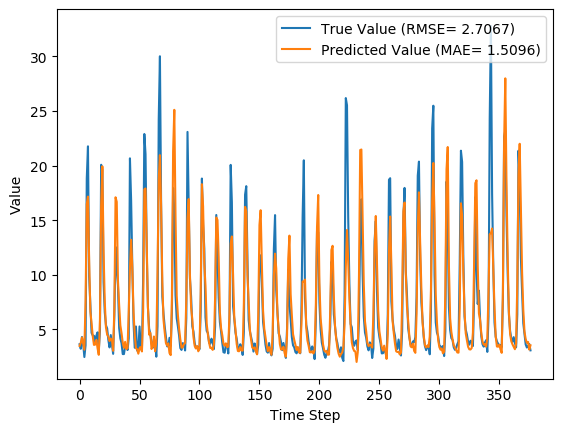

The table this chart was drawn from, first rows:
y_true, y_pred, y_true_scaled, y_pred_scaled
3.63, 3.477, 0.08847, 0.08367
3.21, 3.757, 0.07534, 0.09243
4.29, 4.251, 0.1091, 0.1079
3.67, 3.703, 0.08972, 0.09075
2.46, 3.128, 0.05189, 0.07278
3.54, 7.653, 0.08565, 0.2142
18.82, 16.46, 0.5633, 0.4896
21.76, 17.15, 0.6552, 0.5113
9.83, 11.24, 0.2823, 0.3263
7.16, 6.643, 0.1988, 0.1827
4.67, 5.552, 0.121, 0.1485
4.44, 4.354, 0.1138, 0.1111
4.4, 3.568, 0.1125, 0.08652
3.83, 3.601, 0.09472, 0.08756
4.42, 4.036, 0.1132, 0.1011
4.72, 3.259, 0.1225, 0.07686
3.03, 2.661, 0.06971, 0.05819
4.87, 5.862, 0.1272, 0.1582
20.07, 16.35, 0.6024, 0.4862
19.62, 19.93, 0.5883, 0.5979
9.33, 12.22, 0.2666, 0.3569
6.56, 7.54, 0.1801, 0.2107
5.37, 5.17, 0.1429, 0.1366
5.07, 4.513, 0.1335, 0.1161
4.02, 4.329, 0.1007, 0.1103
3.34, 3.918, 0.0794, 0.09746
4.47, 4.154, 0.1147, 0.1048
3.61, 4.012, 0.08784, 0.1004
2.75, 3.028, 0.06096, 0.06965
6.28, 6.885, 0.1713, 0.1902
12.55, 17.09, 0.3673, 0.5093
10.44, 16.67, 0.3013, 0.4962
9.01, 9.472, 0.2566, 0.2711
5.12, 7.195, 0.135, 0.1999
4.16, 5.357, 0.105, 0.1424
3.72, 4.649, 0.09128, 0.1203
2.73, 3.778, 0.06033, 0.09309
2.73, 3.304, 0.06033, 0.07827
3.43, 3.849, 0.08221, 0.09533
3.4, 3.181, 0.08128, 0.07442
3.1, 3.283, 0.0719, 0.07762
4.17, 6.617, 0.1053, 0.1818
20.66, 10.54, 0.6208, 0.3043
16.78, 13.2, 0.4995, 0.3876
10.67, 10.67, 0.3085, 0.3084
5.59, 6.537, 0.1497, 0.1793
3.31, 4.503, 0.07846, 0.1157
5.26, 3.262, 0.1394, 0.07695
3.05, 3.166, 0.07033, 0.07397
3.04, 2.764, 0.07002, 0.06141
5.26, 3.249, 0.1394, 0.07656
3.41, 3.373, 0.08159, 0.08043
3.07, 2.971, 0.07096, 0.06786
9.62, 6.604, 0.2757, 0.1814
22.89, 17.82, 0.6905, 0.532
21.04, 17.9, 0.6327, 0.5345
12.14, 12.84, 0.3545, 0.3763
7.0, 7.046, 0.1938, 0.1952
5.08, 4.508, 0.1338, 0.1159
4.58, 4.691, 0.1182, 0.1216
... 317 more rows
